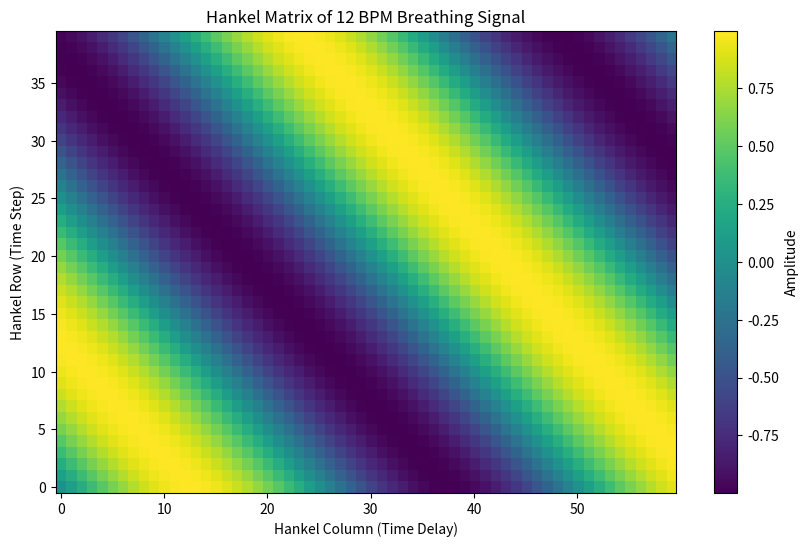

Source code (Python):
import numpy as np
import matplotlib.pyplot as plt
from scipy.linalg import hankel

# Step 1: Generate a 12 BPM breathing signal (0.2 Hz)
fs = 10  # sampling frequency in Hz
duration = 60  # seconds
t = np.linspace(0, duration, fs * duration)
f_breath = 0.2  # 12 bpm = 0.2 Hz
signal = np.sin(2 * np.pi * f_breath * t)

# Step 2: Construct the Hankel matrix
n = 40  # number of rows (embedding dimension)
m = 60  # number of columns (window size)
assert m + n - 1 <= len(signal), "Signal is too short for given n and m"

# Create first column and last row of the Hankel matrix
col = signal[:n]
row = signal[n-1:n+m-1]
H = hankel(col, row)

# Step 3: Print the Hankel matrix (truncated for display)
print("Hankel Matrix (showing top 5 rows and 10 columns):")
print(np.round(H[:5, :10], 3))

# Step 4: Plot the Hankel matrix
plt.figure(figsize=(10, 6))
plt.imshow(H, aspect='auto', cmap='viridis', origin='lower')
plt.colorbar(label='Amplitude')
plt.title('Hankel Matrix of 12 BPM Breathing Signal')
plt.xlabel('Hankel Column (Time Delay)')
plt.ylabel('Hankel Row (Time Step)')
plt.grid(False)
plt.show()
